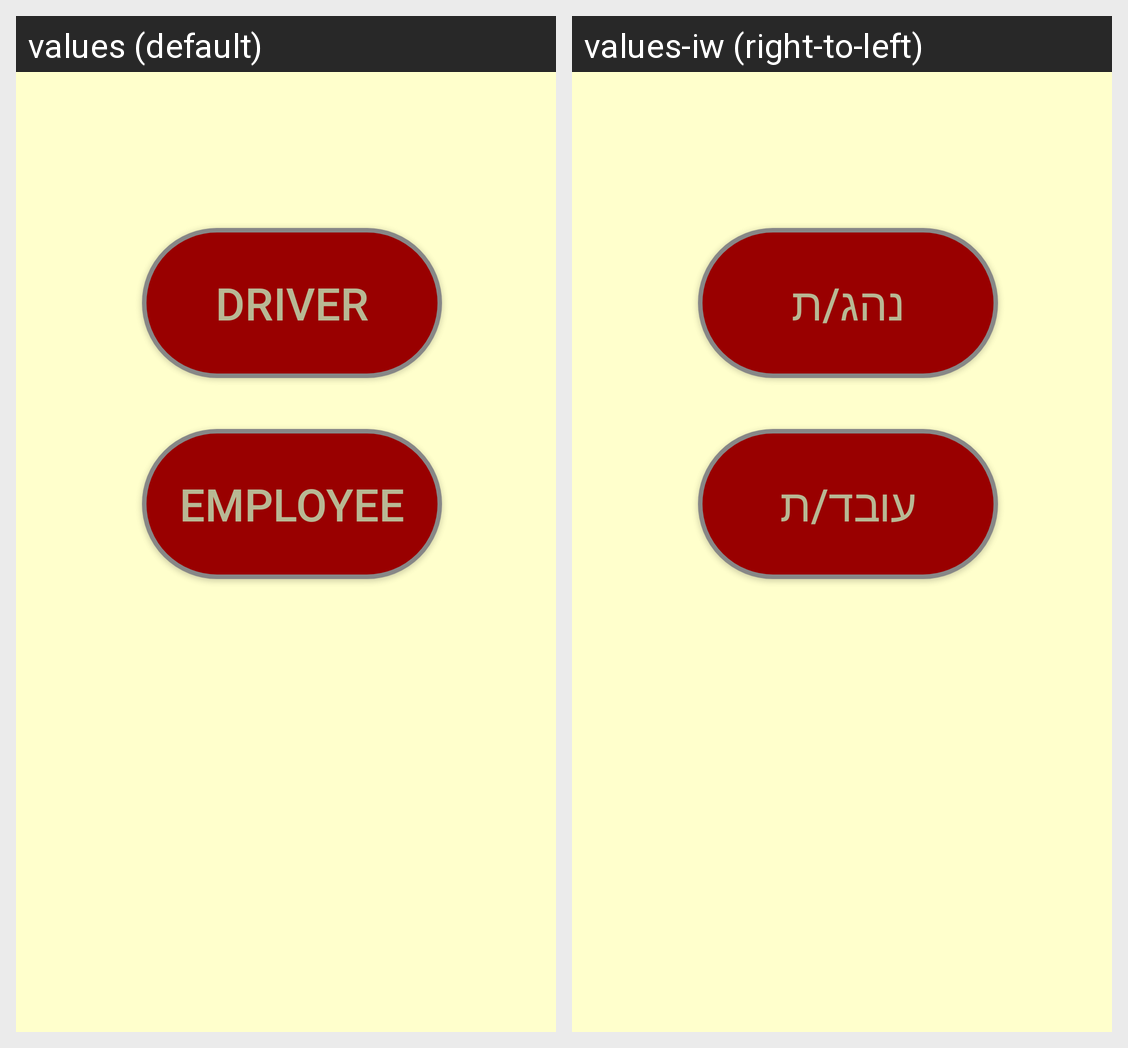

Here is an Android app screen in its default locale and in the app's own translations. Write out the translated-string differences for the strings that appear on this screen.
Android screen res/layout/activity_choose_user_type.xml rendered under 2 locales, left to right: values (default), values-iw (right-to-left). Device: Nexus 5 (rendered at 1080×1920; each locale shown at half size, 540×960, under a caption strip naming it); theme AppTheme.
Strings drawn on this screen, with the default value and each locale's value (text and hints the layout hard-codes, and strings that could not be matched under every locale, appear in the picture but are not listed):

driver
  values: Driver
  values-iw: נהג/ת

employee
  values: Employee
  values-iw: עובד/ת
